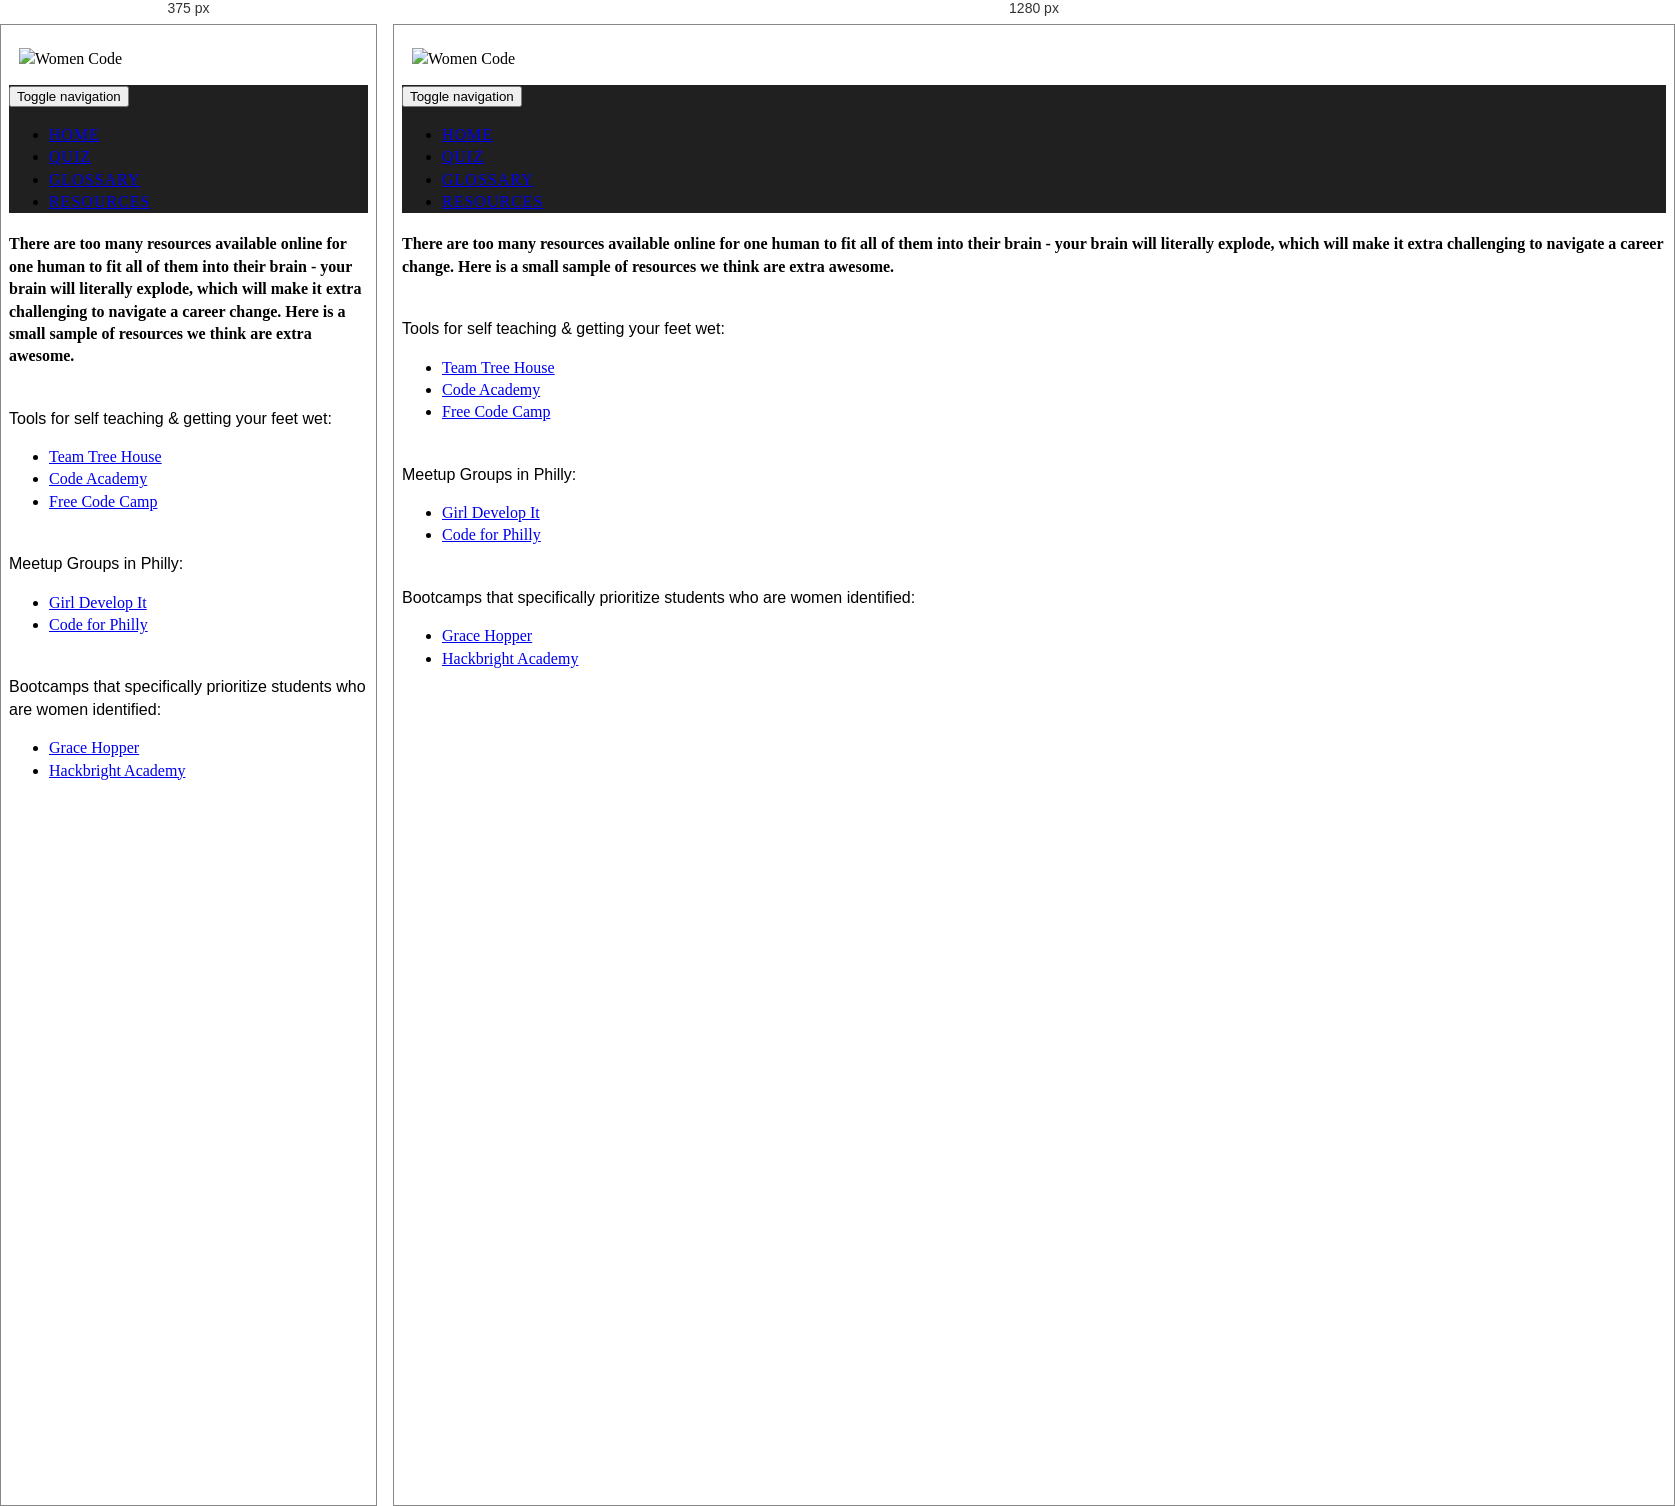
Rendered at 375 px and 1280 px, left to right.

<!-- file: resources.html -->
<!DOCTYPE html>
<html lang="en">
<head>
  <meta charset="utf-8">
  <meta http-equiv="X-UA-Compatible" content="IE=edge">
  <meta name="viewport" content="width=device-width, initial-scale=1">
  <!-- The above 3 meta tags *must* come first in the head; any other head content must come *after* these tags -->
  <title>WomenCode</title>

  <!-- Bootstrap -->
  <link rel="stylesheet" href="https://maxcdn.bootstrapcdn.com/bootstrap/3.3.7/css/bootstrap.min.css" integrity="sha384-BVYiiSIFeK1dGmJRAkycuHAHRg32OmUcww7on3RYdg4Va+PmSTsz/K68vbdEjh4u" crossorigin="anonymous">
  <link rel="stylesheet" href="assets/css/styles.css">

  <!-- Google Fonts -->
  <link href="https://fonts.googleapis.com/css?family=Chivo:300,400,700|Lora:400,700" rel="stylesheet">

  <!-- HTML5 shim and Respond.js for IE8 support of HTML5 elements and media queries -->
  <!-- WARNING: Respond.js doesn't work if you view the page via file:// -->
  <!--[if lt IE 9]>
    <script src="https://oss.maxcdn.com/html5shiv/3.7.3/html5shiv.min.js"></script>
    <script src="https://oss.maxcdn.com/respond/1.4.2/respond.min.js"></script>
  <![endif]-->
</head>
<body>
  <form>

    <div class="container-fluid big-logo-row">
      <div class="container">
        <div class="row">
          <div class="col-xs-12 big-logo-container">
            <!--<h1 class="big-logo">Logo Large</h1>-->
			<img src="assets/img/women-code.svg" class="img-responsive" alt="Women Code" title="Women Code">
          </div><!--/.col-xs-12 -->
        </div><!--/.row -->
      </div><!--/.container -->
    </div><!--/.container-fluid -->


	<nav class="navbar navbar-inverse">
      <div class="container">
        <div class="navbar-header">
          <button type="button" class="navbar-toggle collapsed" data-toggle="collapse" data-target="#navbar" aria-expanded="false" aria-controls="navbar">
            <span class="sr-only">Toggle navigation</span>
            <span class="icon-bar"></span>
            <span class="icon-bar"></span>
            <span class="icon-bar"></span>
          </button>
        </div>
        <div id="navbar" class="collapse navbar-collapse">
          <ul class="nav navbar-nav">
            <li class="active"><a href="/WomenCode.com/">Home</a></li>
            <li><a href="/WomenCode.com/quiz.html">Quiz</a></li>
            <li><a href="/WomenCode.com/glossary.html">Glossary</a></li>
			<li><a href="/WomenCode.com/resources.html">Resources</a></li>
          </ul>
        </div><!--/.nav-collapse -->
      </div>
    </nav>


    <div class="container">
      <div class="row">
        <div class="col-lg-12 col-md-12 col-sm-12">
      		<section>
        		<h4>There are too many resources available online for one human to fit all of them into their brain - your brain will literally explode, which will make it extra challenging to navigate a career change. Here is a small sample of resources we think are extra awesome. </h4>

            <p class="resource-description">Tools for self teaching &amp; getting your feet wet:</p>
            <ul>
              <li><a href="https://teamtreehouse.com/">Team Tree House</a></li>
              <li><a href="https://www.codecademy.com/learn">Code Academy</a></li>
              <li><a href="https://www.freecodecamp.com/">Free Code Camp</a></li>
            </ul>

            <p class="resource-description">Meetup Groups in Philly:</p>
            <ul>
              <li><a href="https://www.girldevelopit.com/">Girl Develop It</a></li>
              <li><a href="https://codeforphilly.org/">Code for Philly</a></li>
            </ul>

            <p class="resource-description">Bootcamps that specifically prioritize students who are women identified:</li>
            <ul>
              <li><a href="https://www.gracehopper.com/">Grace Hopper</a></li>
              <li><a href="https://hackbrightacademy.com/">Hackbright Academy</a></li>
            </ul>
         </section>
        </div><!--/.col-xs-12 -->
      </div><!--/.row -->
    </div><!--/.container -->
  </form>

  <!-- jQuery (necessary for Bootstrap's JavaScript plugins) -->
  <script src="https://ajax.googleapis.com/ajax/libs/jquery/1.12.4/jquery.min.js"></script>
  <!-- Include all compiled plugins (below), or include individual files as needed -->
  <script src="https://maxcdn.bootstrapcdn.com/bootstrap/3.3.7/js/bootstrap.min.js" integrity="sha384-Tc5IQib027qvyjSMfHjOMaLkfuWVxZxUPnCJA7l2mCWNIpG9mGCD8wGNIcPD7Txa" crossorigin="anonymous"></script>
  <script src="assets/js/scripts.js"></script>
</body>
</html>


/* @media block from styles.css */
@media (min-width: 768px) {
  .btn {
    width: 25%;
  }
}

/* @media block from styles.css */
@media (min-width: 768px) {
  .navbar {
      border-radius: 0;
  }
}